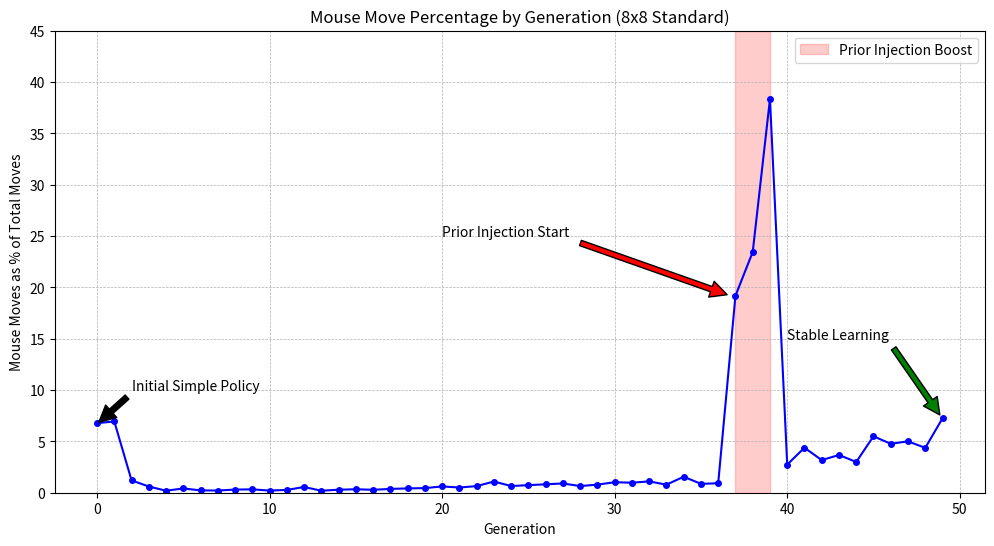

Python code for this plot:
import matplotlib.pyplot as plt

# Data from previous calculation
data = [
    (0, 6.7751), (1, 6.9422), (2, 1.2026), (3, 0.6042), (4, 0.1958), (5, 0.4172),
    (6, 0.2272), (7, 0.2132), (8, 0.3066), (9, 0.3276), (10, 0.2093), (11, 0.2725),
    (12, 0.5566), (13, 0.1945), (14, 0.2944), (15, 0.3368), (16, 0.2862), (17, 0.3709),
    (18, 0.4204), (19, 0.4489), (20, 0.6121), (21, 0.5068), (22, 0.6447), (23, 1.0888),
    (24, 0.6522), (25, 0.7358), (26, 0.8204), (27, 0.9030), (28, 0.6463), (29, 0.7881),
    (30, 1.0218), (31, 0.9763), (32, 1.1038), (33, 0.7848), (34, 1.5567), (35, 0.8652),
    (36, 0.9236), (37, 19.1814), (38, 23.4440), (39, 38.3523), (40, 2.7407), (41, 4.3844),
    (42, 3.1780), (43, 3.6759), (44, 2.9955), (45, 5.4979), (46, 4.7652), (47, 5.0057),
    (48, 4.3691), (49, 7.2483)
]

gens, percentages = zip(*data)

plt.figure(figsize=(12, 6))
plt.plot(gens, percentages, marker='o', linestyle='-', color='b', markersize=4)

# Highlight the boost period
plt.axvspan(37, 39, color='red', alpha=0.2, label='Prior Injection Boost')

plt.title('Mouse Move Percentage by Generation (8x8 Standard)')
plt.xlabel('Generation')
plt.ylabel('Mouse Moves as % of Total Moves')
plt.grid(True, which='both', linestyle='--', linewidth=0.5)
plt.legend()

# Annotate key points
plt.annotate('Initial Simple Policy', xy=(0, 6.7), xytext=(2, 10),
             arrowprops=dict(facecolor='black', shrink=0.05))
plt.annotate('Prior Injection Start', xy=(37, 19), xytext=(20, 25),
             arrowprops=dict(facecolor='red', shrink=0.05))
plt.annotate('Stable Learning', xy=(49, 7.2), xytext=(40, 15),
             arrowprops=dict(facecolor='green', shrink=0.05))

plt.ylim(0, 45)
plt.savefig('mouse_moves_progression.png', dpi=300)
print("Plot saved as mouse_moves_progression.png")
